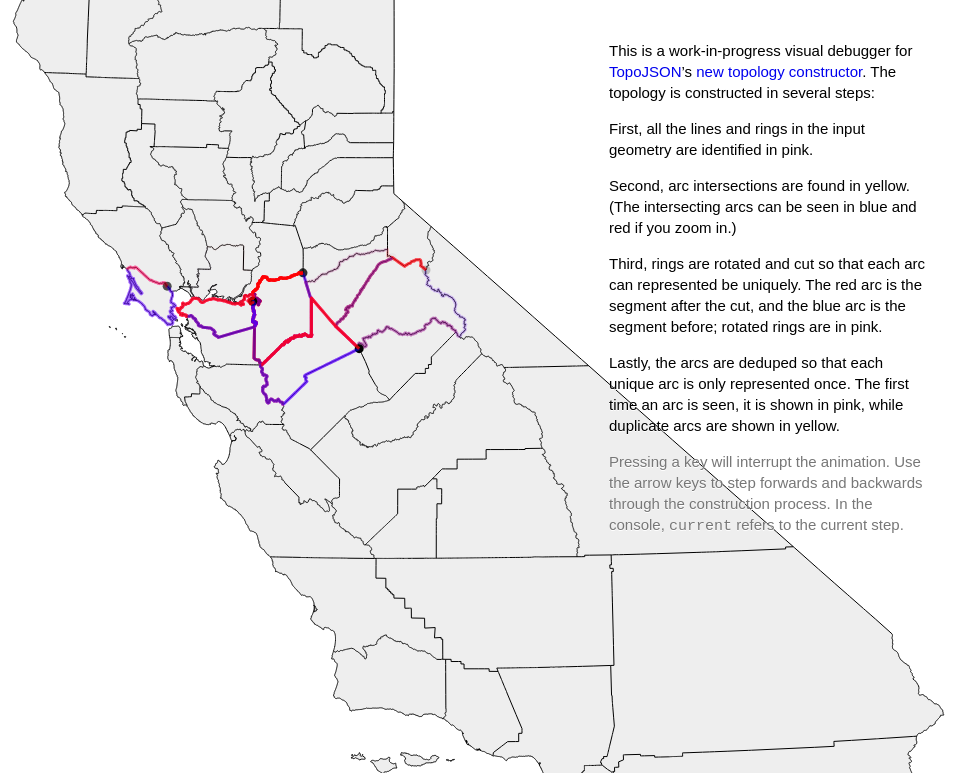
D3 v3 page, settled after 480 driven frames (8 s of simulated time); the page loaded 2 data file(s).



var projection = d3.geo.albers()
    .rotate([120, 0])
    .center([0.7, 37.3])
    .parallels([34, 40.5])
    .scale(6500)
    .translate([0, 0]);

var zoom = d3.behavior.zoom()
    .on("zoom", zoomed);

var svg = d3.select("body").append("svg")
    .attr("width", innerWidth)
    .attr("height", innerHeight);

var loading = svg.append("text")
    .attr("x", "50%")
    .attr("y", "50%")
    .attr("dy", ".35em")
    .style("text-anchor", "middle")
    .text("Loading 3MB of GeoJSON, please wait…");

var gg = svg.append("g")
    .attr("transform", "translate(" + innerWidth / 2 + "," + innerHeight / 2 + ")")
    .call(zoom);

var rect = gg.append("rect")
    .attr("x", -innerWidth / 2)
    .attr("y", -innerHeight / 2)
    .attr("width", innerWidth)
    .attr("height", innerHeight)
    .style("fill", "none")
    .style("pointer-events", "all");

var g = gg.append("g");

var path = d3.geo.path()
    .projection(projection)
    .pointRadius(3.5);

d3.select(window)
    .on("resize", resized);

queue()
    .defer(d3.json, "ca-states.json")
    .defer(d3.json, "ca-counties.json")
    .await(ready);

function ready(error, states, counties) {
  loading.remove();
  loading = null;

  var events = [],
      eventIndex = -1,
      running = true,
      topo = topology({states: states, counties: counties}, 1e6, function(e) { events.push(e); });

  g.append("path")
      .datum(topojson.feature(topo, topo.objects.states))
      .attr("d", path)
      .style("fill", "#eee");

  g.append("path")
      .datum(topojson.mesh(topo))
      .attr("d", path)
      .style("fill", "none")
      .style("stroke", "#000");

  d3.timer(function() {
    if (eventIndex >= 0) revert(events[eventIndex]);
    if (eventIndex < events.length - 1) apply(events[++eventIndex]);
    return !running;
  });

  d3.select(window).on("keydown", function() {
    if (running) running = false;
    if (d3.event.altKey || d3.event.metaKey) return;
    switch (d3.event.keyCode) {
      case 39: { // right arrow
        if (eventIndex < events.length) {
          if (eventIndex >= 0) revert(events[eventIndex]);
          if (++eventIndex < events.length) apply(events[eventIndex]);
        }
        d3.event.preventDefault();
        break;
      }
      case 37: { // left arrow
        if (eventIndex >= 0) {
          if (eventIndex < events.length) revert(events[eventIndex]);
          if (--eventIndex >= 0) apply(events[eventIndex]);
        }
        break;
      }
    }
  });

  window.focus();

  function apply(event) {
    window.current = event;
    switch (event.type) {
      case "extract:line":
      case "extract:ring": {
        event.selection = g.append("path")
            .attr("d", path({type: "LineString", coordinates: event.coordinates.map(transform)}))
            .style("fill", "none")
            .style("stroke-width", 3)
            .style("stroke-opacity", .5)
            .style("stroke", "magenta");
        break;
      }
      case "join:end": {
        event.selection = g.append("circle")
            .attr("transform", "translate(" + projection(transform(event.coordinates)) + ")")
            .attr("r", 4.5 / zoom.scale())
            .style("fill", "yellow");
        break;
      }
      case "join:middle": {
        var before = g.append("path")
            .attr("d", path({type: "LineString", coordinates: event.coordinates[0].map(transform)}))
            .style("fill", "none")
            .style("stroke-width", 3)
            .style("stroke", "blue")
            .style("stroke-opacity", .5);
        var after = g.append("path")
            .attr("d", path({type: "LineString", coordinates: event.coordinates[1].map(transform)}))
            .style("fill", "none")
            .style("stroke-width", 3)
            .style("stroke", "red")
            .style("stroke-opacity", .5);
        var circle = g.append("circle")
            .attr("transform", "translate(" + projection(transform(event.coordinates[0][1])) + ")")
            .attr("r", 4.5 / zoom.scale())
            .style("fill", "yellow");
        event.selection = d3.selectAll([before.node(), after.node(), circle.node()]);
        break;
      }
      case "cut:line":
      case "cut:ring": {
        var before = g.append("path")
            .attr("d", path({type: "LineString", coordinates: event.coordinates[0].map(transform)}))
            .style("fill", "none")
            .style("stroke-width", 3)
            .style("stroke-opacity", .5)
            .style("stroke", "blue");
        var after = g.append("path")
            .attr("d", path({type: "LineString", coordinates: event.coordinates[1].map(transform)}))
            .style("fill", "none")
            .style("stroke-width", 3)
            .style("stroke-opacity", .5)
            .style("stroke", "red");
        event.selection = d3.selectAll([before.node(), after.node()]);
        break;
      }
      case "cut:rotate": {
        var ring = g.append("path")
            .attr("d", path({type: "LineString", coordinates: event.coordinates.map(transform)}))
            .style("fill", "none")
            .style("stroke-width", 3)
            .style("stroke-opacity", .5)
            .style("stroke", "magenta");
        var circle = g.append("circle")
            .attr("transform", "translate(" + projection(transform(event.coordinates[0])) + ")")
            .attr("r", 4.5 / zoom.scale())
            .style("fill", "black");
        event.selection = d3.selectAll([ring.node(), circle.node()]);
        break;
      }
      case "dedup:newline":
      case "dedup:newring": {
        event.selection = g.append("path")
            .attr("d", path({type: "LineString", coordinates: event.coordinates.map(transform)}))
            .style("fill", "none")
            .style("stroke-width", 3)
            .style("stroke-opacity", .5)
            .style("stroke", "magenta");
        break;
      }
      case "dedup:oldline":
      case "dedup:oldring": {
        event.selection = g.append("path")
            .attr("d", path({type: "LineString", coordinates: event.coordinates.map(transform)}))
            .style("fill", "none")
            .style("stroke-width", 3)
            .style("stroke-opacity", .5)
            .style("stroke", "yellow");
        break;
      }
    }
  }

  function transform(point) {
    return [
      point[0] * topo.transform.scale[0] + topo.transform.translate[0],
      point[1] * topo.transform.scale[1] + topo.transform.translate[1]
    ];
  }

  function revert(event) {
    if (event.selection) {
      event.selection.transition().duration(500).style("opacity", 0).remove();
      event.selection = null;
    }
  }
}

function zoomed() {
  g.attr("transform", "translate(" + d3.event.translate + ")scale(" + d3.event.scale + ")");
  g.selectAll("circle").attr("r", 4.5 / d3.event.scale);
}

function resized() {
  svg.attr("width", innerWidth).attr("height", innerHeight);
  rect.attr("x", -innerWidth / 2).attr("y", -innerHeight / 2).attr("width", innerWidth).attr("height", innerHeight);
  gg.attr("transform", "translate(" + innerWidth / 2 + "," + innerHeight / 2 + ")");
}


// ── topology.js
function topology(objects, Q, callback) {
  if (arguments.length < 3) callback = Q, Q = 0;

  var hashBuffer = new ArrayBuffer(8),
      hashFloats = new Float64Array(hashBuffer),
      hashInts = new Int32Array(hashBuffer);

  function hashFloat(x) {
    hashFloats[0] = x;
    x = hashInts[1] ^ hashInts[0];
    x ^= (x >>> 20) ^ (x >>> 12);
    x ^= (x >>> 7) ^ (x >>> 4);
    return x;
  }

  function hashPoint(point) {
    var h = (hashFloat(point[0]) + 31 * hashFloat(point[1])) | 0;
    return h < 0 ? ~h : h;
  }

  function equalPoint(pointA, pointB) {
    return pointA[0] === pointB[0] && pointA[1] === pointB[1];
  }

  function bounds(objects) {
    var x0 = Infinity,
        y0 = Infinity,
        x1 = -Infinity,
        y1 = -Infinity;

    function boundGeometry(geometry) {
      if (geometry && boundGeometryType.hasOwnProperty(geometry.type)) boundGeometryType[geometry.type](geometry);
    }

    var boundGeometryType = {
      GeometryCollection: function(o) { o.geometries.forEach(boundGeometry); },
      Point: function(o) { boundPoint(o.coordinates); },
      MultiPoint: function(o) { o.coordinates.forEach(boundPoint); },
      LineString: function(o) { boundLine(o.coordinates); },
      MultiLineString: function(o) { o.coordinates.forEach(boundLine); },
      Polygon: function(o) { o.coordinates.forEach(boundLine); },
      MultiPolygon: function(o) { o.coordinates.forEach(boundMultiLine); }
    };

    function boundPoint(coordinates) {
      var x = coordinates[0],
          y = coordinates[1];
      if (x < x0) x0 = x;
      if (x > x1) x1 = x;
      if (y < y0) y0 = y;
      if (y > y1) y1 = y;
    }

    function boundLine(coordinates) {
      coordinates.forEach(boundPoint);
    }

    function boundMultiLine(coordinates) {
      coordinates.forEach(boundLine);
    }

    for (var key in objects) {
      boundGeometry(objects[key]);
    }

    return [x0, y0, x1, y1];
  }

  function quantize(objects, bbox, Q) {
    var x0 = isFinite(bbox[0]) ? bbox[0] : 0,
        y0 = isFinite(bbox[1]) ? bbox[1] : 0,
        x1 = isFinite(bbox[2]) ? bbox[2] : 0,
        y1 = isFinite(bbox[3]) ? bbox[3] : 0,
        kx = x1 - x0 ? (Q - 1) / (x1 - x0) : 1,
        ky = y1 - y0 ? (Q - 1) / (y1 - y0) : 1;

    function quantizeGeometry(geometry) {
      if (geometry && quantizeGeometryType.hasOwnProperty(geometry.type)) quantizeGeometryType[geometry.type](geometry);
    }

    var quantizeGeometryType = {
      GeometryCollection: function(o) { o.geometries.forEach(quantizeGeometry); },
      Point: function(o) { quantizePoint(o.coordinates); },
      MultiPoint: function(o) { o.coordinates.forEach(quantizePoint); },
      LineString: function(o) {
        var line = o.coordinates;
        quantizeLine(line);
        if (line.length < 2) line[1] = line[0]; // must have 2+
      },
      MultiLineString: function(o) {
        for (var lines = o.coordinates, i = 0, n = lines.length; i < n; ++i) {
          var line = lines[i];
          quantizeLine(line);
          if (line.length < 2) line[1] = line[0]; // must have 2+
        }
      },
      Polygon: function(o) {
        for (var rings = o.coordinates, i = 0, n = rings.length; i < n; ++i) {
          var ring = rings[i];
          quantizeLine(ring);
          while (ring.length < 4) ring.push(ring[0]); // must have 4+
        }
      },
      MultiPolygon: function(o) {
        for (var polygons = o.coordinates, i = 0, n = polygons.length; i < n; ++i) {
          for (var rings = polygons[i], j = 0, m = rings.length; j < m; ++j) {
            var ring = rings[j];
            quantizeLine(ring);
            while (ring.length < 4) ring.push(ring[0]); // must have 4+
          }
        }
      }
    };

    function quantizePoint(coordinates) {
      coordinates[0] = Math.round((coordinates[0] - x0) * kx);
      coordinates[1] = Math.round((coordinates[1] - y0) * ky);
    }

    function quantizeLine(coordinates) {
      var i = 0,
          j = 1,
          n = coordinates.length,
          pi = coordinates[0],
          pj,
          px = pi[0] = Math.round((pi[0] - x0) * kx),
          py = pi[1] = Math.round((pi[1] - y0) * ky),
          x,
          y;

      while (++i < n) {
        pi = coordinates[i];
        x = Math.round((pi[0] - x0) * kx);
        y = Math.round((pi[1] - y0) * ky);
        if (x !== px || y !== py) { // skip coincident points
          pj = coordinates[j++];
          pj[0] = px = x;
          pj[1] = py = y;
        }
      }

      coordinates.length = j;
    }

    for (var key in objects) {
      quantizeGeometry(objects[key]);
    }

    return {
      scale: [1 / kx, 1 / ky],
      translate: [x0, y0]
    };
  }


  function extract(objects) {
    var index = -1,
        lines = [],
        rings = [],
        coordinates = [];

    function extractGeometry(geometry) {
      if (geometry && extractGeometryType.hasOwnProperty(geometry.type)) extractGeometryType[geometry.type](geometry);
    }

    var extractGeometryType = {
      GeometryCollection: function(o) { o.geometries.forEach(extractGeometry); },
      LineString: function(o) { o.arcs = extractLine(o.coordinates); delete o.coordinates; },
      MultiLineString: function(o) { o.arcs = o.coordinates.map(extractLine); delete o.coordinates; },
      Polygon: function(o) { o.arcs = o.coordinates.map(extractRing); delete o.coordinates; },
      MultiPolygon: function(o) { o.arcs = o.coordinates.map(extractMultiRing); delete o.coordinates; }
    };

    function extractLine(line) {
      for (var i = 0, n = line.length; i < n; ++i) coordinates[++index] = line[i];
      var arc = {0: index - n + 1, 1: index};
      lines.push(arc);
      callback({type: "extract:line", coordinates: coordinates.slice(index - n + 1, index + 1)});
      return arc;
    }

    function extractRing(ring) {
      for (var i = 0, n = ring.length; i < n; ++i) coordinates[++index] = ring[i];
      var arc = {0: index - n + 1, 1: index};
      rings.push(arc);
      callback({type: "extract:ring", coordinates: coordinates.slice(index - n + 1, index + 1)});
      return arc;
    }

    function extractMultiRing(rings) {
      return rings.map(extractRing);
    }

    for (var key in objects) {
      extractGeometry(objects[key]);
    }

    return {
      type: "Topology",
      coordinates: coordinates,
      lines: lines,
      rings: rings,
      objects: objects
    };
  }

  function join(topology) {
    var coordinates = topology.coordinates,
        lines = topology.lines,
        rings = topology.rings,
        visitedByPoint,
        neighborsByPoint = hashtable(coordinates.length, hashPoint, equalPoint),
        junctionByPoint = hashtable(coordinates.length, hashPoint, equalPoint);

    for (var i = 0, n = lines.length; i < n; ++i) {
      var line = lines[i],
          lineStart = line[0],
          lineEnd = line[1],
          previousPoint = null,
          currentPoint = coordinates[lineStart],
          nextPoint = coordinates[++lineStart];
      visitedByPoint = hashtable(lineEnd - lineStart, hashPoint, equalPoint);
      junctionByPoint.set(currentPoint, true), callback({type: "join:end", coordinates: currentPoint}); // start
      while (++lineStart <= lineEnd) {
        sequence(previousPoint = currentPoint, currentPoint = nextPoint, nextPoint = coordinates[lineStart]);
      }
      junctionByPoint.set(nextPoint, true), callback({type: "join:end", coordinates: nextPoint}); // end
    }

    for (var i = 0, n = rings.length; i < n; ++i) {
      var ring = rings[i],
          ringStart = ring[0] + 1,
          ringEnd = ring[1],
          previousPoint = coordinates[ringEnd - 1],
          currentPoint = coordinates[ringStart - 1],
          nextPoint = coordinates[ringStart];
      visitedByPoint = hashtable(ringEnd - ringStart + 1, hashPoint, equalPoint);
      sequence(previousPoint, currentPoint, nextPoint);
      while (++ringStart <= ringEnd) {
        sequence(previousPoint = currentPoint, currentPoint = nextPoint, nextPoint = coordinates[ringStart]);
      }
    }

    function sequence(previousPoint, currentPoint, nextPoint) {
      if (visitedByPoint.get(currentPoint)) return;
      visitedByPoint.set(currentPoint, true);
      var neighbors = neighborsByPoint.get(currentPoint);
      if (neighbors) {
        if (!(equalPoint(neighbors[0], previousPoint)
          && equalPoint(neighbors[1], nextPoint))
          && !(equalPoint(neighbors[0], nextPoint)
          && equalPoint(neighbors[1], previousPoint))) {
          if (!junctionByPoint.get(currentPoint)) junctionByPoint.set(currentPoint, true), callback({type: "join:middle", coordinates: [[previousPoint, currentPoint, nextPoint], [neighbors[0], currentPoint, neighbors[1]]]});
        }
      } else {
        neighborsByPoint.set(currentPoint, [previousPoint, nextPoint]);
      }
    }

    return junctionByPoint;
  };

  function hashtable(size, hash, equal) {
    var hashtable = new Array(size = 1 << Math.ceil(Math.log(size + 1) / Math.LN2)),
        mask = size - 1;

    function set(key, value) {
      var index = hash(key) & mask,
          match = hashtable[index];
      while (match != null) {
        if (equal(match.key, key)) return match.value = value;
        match = hashtable[index = (index + 1) & mask];
      }
      hashtable[index] = {key: key, value: value};
      return value;
    }

    function get(key, missingValue) {
      var index = hash(key) & mask,
          match = hashtable[index];
      while (match != null) {
        if (equal(match.key, key)) return match.value;
        match = hashtable[index = (index + 1) & mask];
      }
      return missingValue;
    }

    function remove(key) {
      var index = hash(key) & mask,
          match = hashtable[index];
      while (match != null) {
        if (equal(match.key, key)) {
          hashtable[index] = null;
          match = hashtable[index = (index + 1) & mask];
          if (match != null) {
            hashtable[index] = null;
            set(match.key, match.value);
          }
          return true;
        }
        match = hashtable[index = (index + 1) & mask];
      }
      return false;
    }

    function keys() {
      var keys = [];
      for (var i = 0, n = hashtable.length; i < n; ++i) {
        var match = hashtable[i];
        if (match != null) keys.push(match.key);
      }
      return keys;
    }

    return {
      set: set,
      get: get,
      remove: remove,
      keys: keys
    };
  }

  function dedup(topology) {
    var coordinates = topology.coordinates,
        lines = topology.lines,
        rings = topology.rings,
        arcCount = lines.length + rings.length;

    delete topology.lines;
    delete topology.rings;

    // Count the number of (non-unique) arcs to initialize the hashtable safely.
    for (var i = 0, n = lines.length; i < n; ++i) {
      var line = lines[i]; while (line = line.next) ++arcCount;
    }
    for (var i = 0, n = rings.length; i < n; ++i) {
      var ring = rings[i]; while (ring = ring.next) ++arcCount;
    }

    var arcsByEnd = hashtable(arcCount * 2, hashPoint, equalPoint),
        arcs = topology.arcs = [];

    for (var i = 0, n = lines.length; i < n; ++i) {
      var line = lines[i];
      do {
        dedupLine(line);
      } while (line = line.next);
    }

    for (var i = 0, n = rings.length; i < n; ++i) {
      var ring = rings[i];
      if (ring.next) {
        do {
          dedupLine(ring);
        } while (ring = ring.next);
      } else {
        dedupRing(ring);
      }
    }

    function dedupLine(arc) {
      var startPoint,
          endPoint,
          startArcs,
          endArcs;

      if (startArcs = arcsByEnd.get(startPoint = coordinates[arc[0]])) {
        for (var i = 0, n = startArcs.length; i < n; ++i) {
          var startArc = startArcs[i];
          if (equalLine(startArc, arc)) {
            callback({type: "dedup:oldline", coordinates: coordinates.slice(startArc[0], startArc[1] + 1)});
            arc[0] = startArc[0];
            arc[1] = startArc[1];
            return;
          }
        }
      }

      if (endArcs = arcsByEnd.get(endPoint = coordinates[arc[1]])) {
        for (var i = 0, n = endArcs.length; i < n; ++i) {
          var endArc = endArcs[i];
          if (reverseEqualLine(endArc, arc)) {
            callback({type: "dedup:oldline", coordinates: coordinates.slice(endArc[0], endArc[1] + 1)});
            arc[1] = endArc[0];
            arc[0] = endArc[1];
            return;
          }
        }
      }

      callback({type: "dedup:newline", coordinates: coordinates.slice(arc[0], arc[1] + 1)});
      if (startArcs) startArcs.push(arc); else arcsByEnd.set(startPoint, [arc]);
      if (endArcs) endArcs.push(arc); else arcsByEnd.set(endPoint, [arc]);
      arcs.push(arc);
    }

    function dedupRing(arc) {
      var endPoint,
          endArcs;

      if (endArcs = arcsByEnd.get(endPoint = coordinates[arc[0]])) {
        for (var i = 0, n = endArcs.length; i < n; ++i) {
          var endArc = endArcs[i];
          if (equalRing(endArc, arc)) {
            callback({type: "dedup:oldring", coordinates: coordinates.slice(endArc[0], endArc[1] + 1)});
            arc[0] = endArc[0];
            arc[1] = endArc[1];
            return;
          }
          if (reverseEqualRing(endArc, arc)) {
            callback({type: "dedup:oldring", coordinates: coordinates.slice(endArc[0], endArc[1] + 1)});
            arc[0] = endArc[1];
            arc[1] = endArc[0];
            return;
          }
        }
      }

      if (endArcs = arcsByEnd.get(endPoint = coordinates[arc[0] + findMinimumOffset(arc)])) {
        for (var i = 0, n = endArcs.length; i < n; ++i) {
          var endArc = endArcs[i];
          if (equalRing(endArc, arc)) {
            callback({type: "dedup:oldring", coordinates: coordinates.slice(endArc[0], endArc[1] + 1)});
            arc[0] = endArc[0];
            arc[1] = endArc[1];
            return;
          }
          if (reverseEqualRing(endArc, arc)) {
            callback({type: "dedup:oldring", coordinates: coordinates.slice(endArc[0], endArc[1] + 1)});
            arc[0] = endArc[1];
            arc[1] = endArc[0];
            return;
          }
        }
      }

      callback({type: "dedup:newring", coordinates: coordinates.slice(arc[0], arc[1] + 1)});
      if (endArcs) endArcs.push(arc); else arcsByEnd.set(endPoint, [arc]);
      arcs.push(arc);
    }

    function equalLine(arcA, arcB) {
      var ia = arcA[0], ib = arcB[0],
          ja = arcA[1], jb = arcB[1];
      if (ia - ja !== ib - jb) return false;
      for (; ia <= ja; ++ia, ++ib) if (!equalPoint(coordinates[ia], coordinates[ib])) return false;
      return true;
    }

    function reverseEqualLine(arcA, arcB) {
      var ia = arcA[0], ib = arcB[0],
          ja = arcA[1], jb = arcB[1];
      if (ia - ja !== ib - jb) return false;
      for (; ia <= ja; ++ia, --jb) if (!equalPoint(coordinates[ia], coordinates[jb])) return false;
      return true;
    }

    function equalRing(arcA, arcB) {
      var ia = arcA[0], ib = arcB[0],
          ja = arcA[1], jb = arcB[1],
          n = ja - ia;
      if (n !== jb - ib) return false;
      var ka = findMinimumOffset(arcA),
          kb = findMinimumOffset(arcB);
      for (var i = 0; i < n; ++i) {
        if (!equalPoint(coordinates[ia + (i + ka) % n], coordinates[ib + (i + kb) % n])) return false;
      }
      return true;
    }

    function reverseEqualRing(arcA, arcB) {
      var ia = arcA[0], ib = arcB[0],
          ja = arcA[1], jb = arcB[1],
          n = ja - ia;
      if (n !== jb - ib) return false;
      var ka = findMinimumOffset(arcA),
          kb = n - findMinimumOffset(arcB);
      for (var i = 0; i < n; ++i) {
        if (!equalPoint(coordinates[ia + (i + ka) % n], coordinates[jb - (i + kb) % n])) return false;
      }
      return true;
    }

    function findMinimumOffset(arc) {
      var start = arc[0],
          end = arc[1],
          mid = start,
          minimum = mid,
          minimumPoint = coordinates[mid];
      while (++mid < end) {
        var point = coordinates[mid];
        if (point[0] < minimumPoint[0] || point[0] === minimumPoint[0] && point[1] < minimumPoint[1]) {
          minimum = mid;
          minimumPoint = point;
        }
      }
      return minimum - start;
    }

    return topology;
  }

  function cut(topology) {
    var junctionByPoint = join(topology),
        coordinates = topology.coordinates,
        lines = topology.lines,
        rings = topology.rings;

    for (var i = 0, n = lines.length; i < n; ++i) {
      var line = lines[i],
          lineMid = line[0],
          lineEnd = line[1];
      while (++lineMid < lineEnd) {
        if (junctionByPoint.get(coordinates[lineMid])) {
          var next = {0: lineMid, 1: line[1]};
          line[1] = lineMid;
          callback({type: "cut:line", coordinates: [coordinates.slice(line[0], line[1] + 1), coordinates.slice(next[0], next[1] + 1)]});
          line = line.next = next;
        }
      }
    }

    for (var i = 0, n = rings.length; i < n; ++i) {
      var ring = rings[i],
          ringStart = ring[0],
          ringMid = ringStart,
          ringEnd = ring[1],
          ringFixed = junctionByPoint.get(coordinates[ringStart]);
      while (++ringMid < ringEnd) {
        if (junctionByPoint.get(coordinates[ringMid])) {
          if (ringFixed) {
            var next = {0: ringMid, 1: ring[1]};
            ring[1] = ringMid;
            callback({type: "cut:ring", coordinates: [coordinates.slice(ring[0], ring[1] + 1), coordinates.slice(next[0], next[1] + 1)]});
            ring = ring.next = next;
          } else {
            rotateArray(coordinates, ringStart, ringEnd, ringEnd - ringMid);
            coordinates[ringEnd] = coordinates[ringStart];
            ringFixed = true;
            callback({type: "cut:rotate", coordinates: coordinates.slice(ring[0], ring[1] + 1)});
            ringMid = ringStart;
          }
        }
      }
    }

    return topology;
  };

  function rotateArray(array, start, end, offset) {
    reverse(array, start, end);
    reverse(array, start, start + offset);
    reverse(array, start + offset, end);
  }

  function reverse(array, start, end) {
    for (var mid = start + ((end-- - start) >> 1), t; start < mid; ++start, --end) {
      t = array[start], array[start] = array[end], array[end] = t;
    }
  }

  function geomify(objects) {

    function geomifyObject(object) {
      return (object && geomifyObjectType.hasOwnProperty(object.type)
          ? geomifyObjectType[object.type]
          : geomifyGeometry)(object);
    }

    function geomifyFeature(feature) {
      var geometry = feature.geometry;
      if (geometry == null) {
        feature.type = null;
      } else {
        geomifyGeometry(geometry);
        feature.type = geometry.type;
        if (geometry.geometries) feature.geometries = geometry.geometries;
        else if (geometry.coordinates) feature.coordinates = geometry.coordinates;
      }
      delete feature.geometry;
      return feature;
    }

    function geomifyGeometry(geometry) {
      if (!geometry) return {type: null};
      if (geomifyGeometryType.hasOwnProperty(geometry.type)) geomifyGeometryType[geometry.type](geometry);
      return geometry;
    }

    var geomifyObjectType = {
      Feature: geomifyFeature,
      FeatureCollection: function(collection) {
        collection.type = "GeometryCollection";
        collection.geometries = collection.features;
        collection.features.forEach(geomifyFeature);
        delete collection.features;
        return collection;
      }
    };

    var geomifyGeometryType = {
      GeometryCollection: function(o) {
        var geometries = o.geometries, i = -1, n = geometries.length;
        while (++i < n) geometries[i] = geomifyGeometry(geometries[i]);
      },
      MultiPoint: function(o) {
        if (!o.coordinates.length) {
          o.type = null;
          delete o.coordinates;
        } else if (o.coordinates.length < 2) {
          o.type = "Point";
          o.coordinates = o.coordinates[0];
        }
      },
      LineString: function(o) {
        if (!o.coordinates.length) {
          o.type = null;
          delete o.coordinates;
        }
      },
      MultiLineString: function(o) {
        for (var lines = o.coordinates, i = 0, N = 0, n = lines.length; i < n; ++i) {
          var line = lines[i];
          if (line.length) lines[N++] = line;
        }
        if (!N) {
          o.type = null;
          delete o.coordinates;
        } else if (N < 2) {
          o.type = "LineString";
          o.coordinates = lines[0];
        } else {
          o.coordinates.length = N;
        }
      },
      Polygon: function(o) {
        for (var rings = o.coordinates, i = 0, N = 0, n = rings.length; i < n; ++i) {
          var ring = rings[i];
          if (ring.length) rings[N++] = ring;
        }
        if (!N) {
          o.type = null;
          delete o.coordinates;
        } else {
          o.coordinates.length = N;
        }
      },
      MultiPolygon: function(o) {
        for (var polygons = o.coordinates, j = 0, M = 0, m = polygons.length; j < m; ++j) {
          for (var rings = polygons[j], i = 0, N = 0, n = rings.length; i < n; ++i) {
            var ring = rings[i];
            if (ring.length) rings[N++] = ring;
          }
          if (N) {
            rings.length = N;
            polygons[M++] = rings;
          }
        }
        if (!M) {
          o.type = null;
          delete o.coordinates;
        } else if (M < 2) {
          o.type = "Polygon";
          o.coordinates = polygons[0];
        } else {
          polygons.length = M;
        }
      }
    };

    for (var key in objects) {
      objects[key] = geomifyObject(objects[key]);
    }

    return objects;
  }

  function index(objects) {
    var topology = dedup(cut(extract(objects))),
        coordinates = topology.coordinates,
        indexByArc = hashtable(topology.arcs.length, hashArc, equalArc);

    objects = topology.objects; // for garbage collection

    topology.arcs = topology.arcs.map(function(arc, i) {
      indexByArc.set(arc, i);
      return coordinates.slice(arc[0], arc[1] + 1);
    });

    delete topology.coordinates;
    coordinates = null;

    function indexGeometry(geometry) {
      if (geometry && indexGeometryType.hasOwnProperty(geometry.type)) indexGeometryType[geometry.type](geometry);
    }

    var indexGeometryType = {
      GeometryCollection: function(o) { o.geometries.forEach(indexGeometry); },
      LineString: function(o) { o.arcs = indexArcs(o.arcs); },
      MultiLineString: function(o) { o.arcs = o.arcs.map(indexArcs); },
      Polygon: function(o) { o.arcs = o.arcs.map(indexArcs); },
      MultiPolygon: function(o) { o.arcs = o.arcs.map(indexMultiArcs); }
    };

    function indexArcs(arc) {
      var indexes = [];
      do {
        var index = indexByArc.get(arc);
        indexes.push(arc[0] < arc[1] ? index : ~index);
      } while (arc = arc.next);
      return indexes;
    }

    function indexMultiArcs(arcs) {
      return arcs.map(indexArcs);
    }

    for (var key in objects) {
      indexGeometry(objects[key]);
    }

    return topology;
  }

  function hashArc(arc) {
    var i = arc[0], j = arc[1], t;
    if (j < i) t = i, i = j, j = t;
    return i + 31 * j;
  }

  function equalArc(arcA, arcB) {
    var ia = arcA[0], ja = arcA[1],
        ib = arcB[0], jb = arcB[1], t;
    if (ja < ia) t = ia, ia = ja, ja = t;
    if (jb < ib) t = ib, ib = jb, jb = t;
    return ia === ib && ja === jb;
  }

  function noop() {}

  function delta(topology) {
    var arcs = topology.arcs,
        i = -1,
        n = arcs.length;

    while (++i < n) {
      var arc = arcs[i],
          j = 0,
          m = arc.length,
          point = arc[0],
          x0 = point[0],
          y0 = point[1],
          x1,
          y1;
      while (++j < m) {
        point = arc[j];
        x1 = point[0];
        y1 = point[1];
        arc[j] = [x1 - x0, y1 - y0];
        x0 = x1;
        y0 = y1;
      }
    }

    return topology;
  }

  geomify(objects);
  var bbox = bounds(objects);
  if (Q) var transform = quantize(objects, bbox, Q);
  var topology = index(objects);
  topology.bbox = bbox;
  if (Q) topology.transform = transform, delta(topology);
  return topology;
}


### data: ca-counties.json
{
 "type": "FeatureCollection",
 "features": [
  {
   "type": "Feature",
   "properties": {
    "AREA": 1.775,
    "PERIMETER": 7.164,
    "COUNTYP010": 750,
    "STATE": "CA",
    "COUNTY": "Siskiyou County",
    "FIPS": "06093",
    "STATE_FIPS": "06",
    "SQUARE_MIL": 6347.0
   },
   "geometry": {
    "type": "Polygon",
    "coordinates": "[... 1 items]"
   }
  },
  {
   "type": "Feature",
   "properties": {
    "AREA": 0.284,
    "PERIMETER": 3.029,
    "COUNTYP010": 763,
    "STATE": "CA",
    "COUNTY": "Del Norte County",
    "FIPS": "06015",
    "STATE_FIPS": "06",
    "SQUARE_MIL": 1013.0
   },
   "geometry": {
    "type": "Polygon",
    "coordinates": "[... 1 items]"
   }
  },
  {
   "type": "Feature",
   "properties": {
    "AREA": 1.175,
    "PERIMETER": 4.539,
    "COUNTYP010": 767,
    "STATE": "CA",
    "COUNTY": "Modoc County",
    "FIPS": "06049",
    "STATE_FIPS": "06",
    "SQUARE_MIL": 4201.0
   },
   "geometry": {
    "type": "Polygon",
    "coordinates": "[... 1 items]"
   }
  },
  {
   "type": "Feature",
   "properties": {
    "AREA": 0.9892,
    "PERIMETER": 5.974,
    "COUNTYP010": 863,
    "STATE": "CA",
    "COUNTY": "Humboldt County",
    "FIPS": "06023",
    "STATE_FIPS": "06",
    "SQUARE_MIL": 3584.0
   },
   "geometry": {
    "type": "MultiPolygon",
    "coordinates": "[... 3 items]"
   }
  },
  {
   "type": "Feature",
   "properties": {
    "AREA": 0.8842,
    "PERIMETER": 6.065,
    "COUNTYP010": 886,
    "STATE": "CA",
    "COUNTY": "Trinity County",
    "FIPS": "06105",
    "STATE_FIPS": "06",
    "SQUARE_MIL": 3206.0
   },
   "geometry": {
    "type": "Polygon",
    "coordinates": "[... 1 items]"
   }
  },
  {
   "type": "Feature",
   "properties": {
    "AREA": 1.302,
    "PERIMETER": 5.974,
    "COUNTYP010": 913,
    "STATE": "CA",
    "COUNTY": "Lassen County",
    "FIPS": "06035",
    "STATE_FIPS": "06",
    "SQUARE_MIL": 4718.0
   },
   "geometry": {
    "type": "Polygon",
    "coordinates": "[... 1 items]"
   }
  },
  {
   "type": "Feature",
   "properties": {
    "AREA": 1.063,
    "PERIMETER": 5.548,
    "COUNTYP010": 914,
    "STATE": "CA",
    "COUNTY": "Shasta County",
    "FIPS": "06089",
    "STATE_FIPS": "06",
    "SQUARE_MIL": 3847.0
   },
   "geometry": {
    "type": "Polygon",
    "coordinates": "[... 1 items]"
   }
  },
  {
   "type": "Feature",
   "properties": {
    "AREA": 0.8103,
    "PERIMETER": 4.975,
    "COUNTYP010": 1091,
    "STATE": "CA",
    "COUNTY": "Tehama County",
    "FIPS": "06103",
    "STATE_FIPS": "06",
    "SQUARE_MIL": 2961.0
   },
   "geometry": {
    "type": "Polygon",
    "coordinates": "[... 1 items]"
   }
  },
  "... 50 more items"
 ]
}

### data: ca-states.json
{
 "type": "FeatureCollection",
 "features": [
  {
   "type": "Feature",
   "properties": {
    "AREA": 41.61,
    "PERIMETER": 55.32,
    "STATESP010": 6,
    "STATE": "California",
    "STATE_FIPS": "06",
    "ORDER_ADM": 31,
    "MONTH_ADM": "September",
    "DAY_ADM": 9,
    "YEAR_ADM": 1850
   },
   "geometry": {
    "type": "MultiPolygon",
    "coordinates": "[... 44 items]"
   }
  }
 ]
}